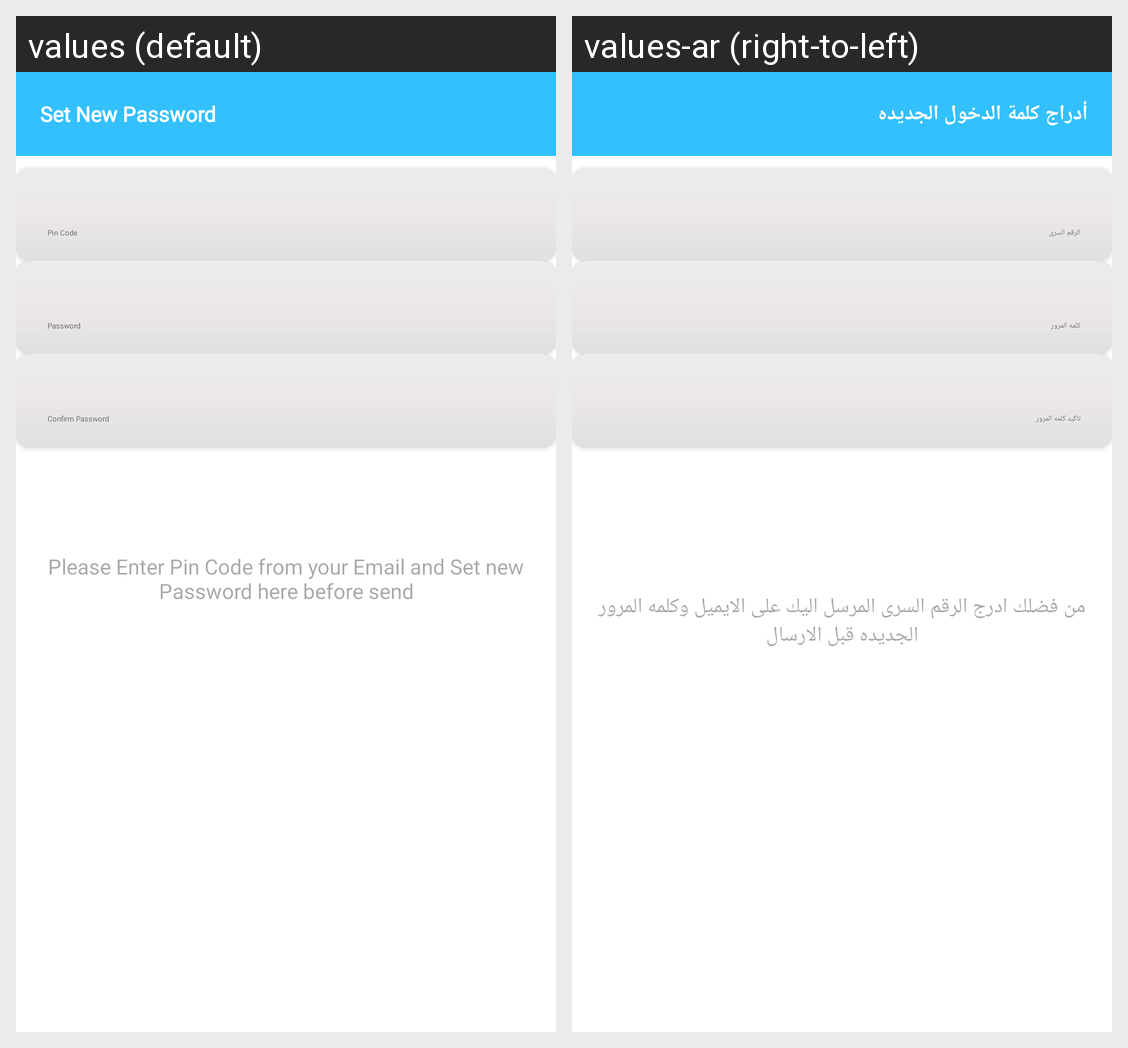

The same Android screen rendered under two of its app's locales, left to right. List the strings drawn on it with the default value and each locale's translation.
Android screen res/layout/fragment_set_new_password.xml rendered under 2 locales, left to right: values (default), values-ar (right-to-left). Device: Nexus 5 (rendered at 1080×1920; each locale shown at half size, 540×960, under a caption strip naming it); theme AppTheme.NoActionBar.
Strings drawn on this screen, with the default value and each locale's value (text and hints the layout hard-codes, and strings that could not be matched under every locale, appear in the picture but are not listed):

set_new_password
  values: Set New Password
  values-ar: أدراج كلمة الدخول الجديده

helpText2
  values: Please Enter Pin Code from your Email and Set new Password here before send
  values-ar: من فضلك ادرج الرقم السرى المرسل اليك على الايميل وكلمه المرور الجديده قبل الارسال
